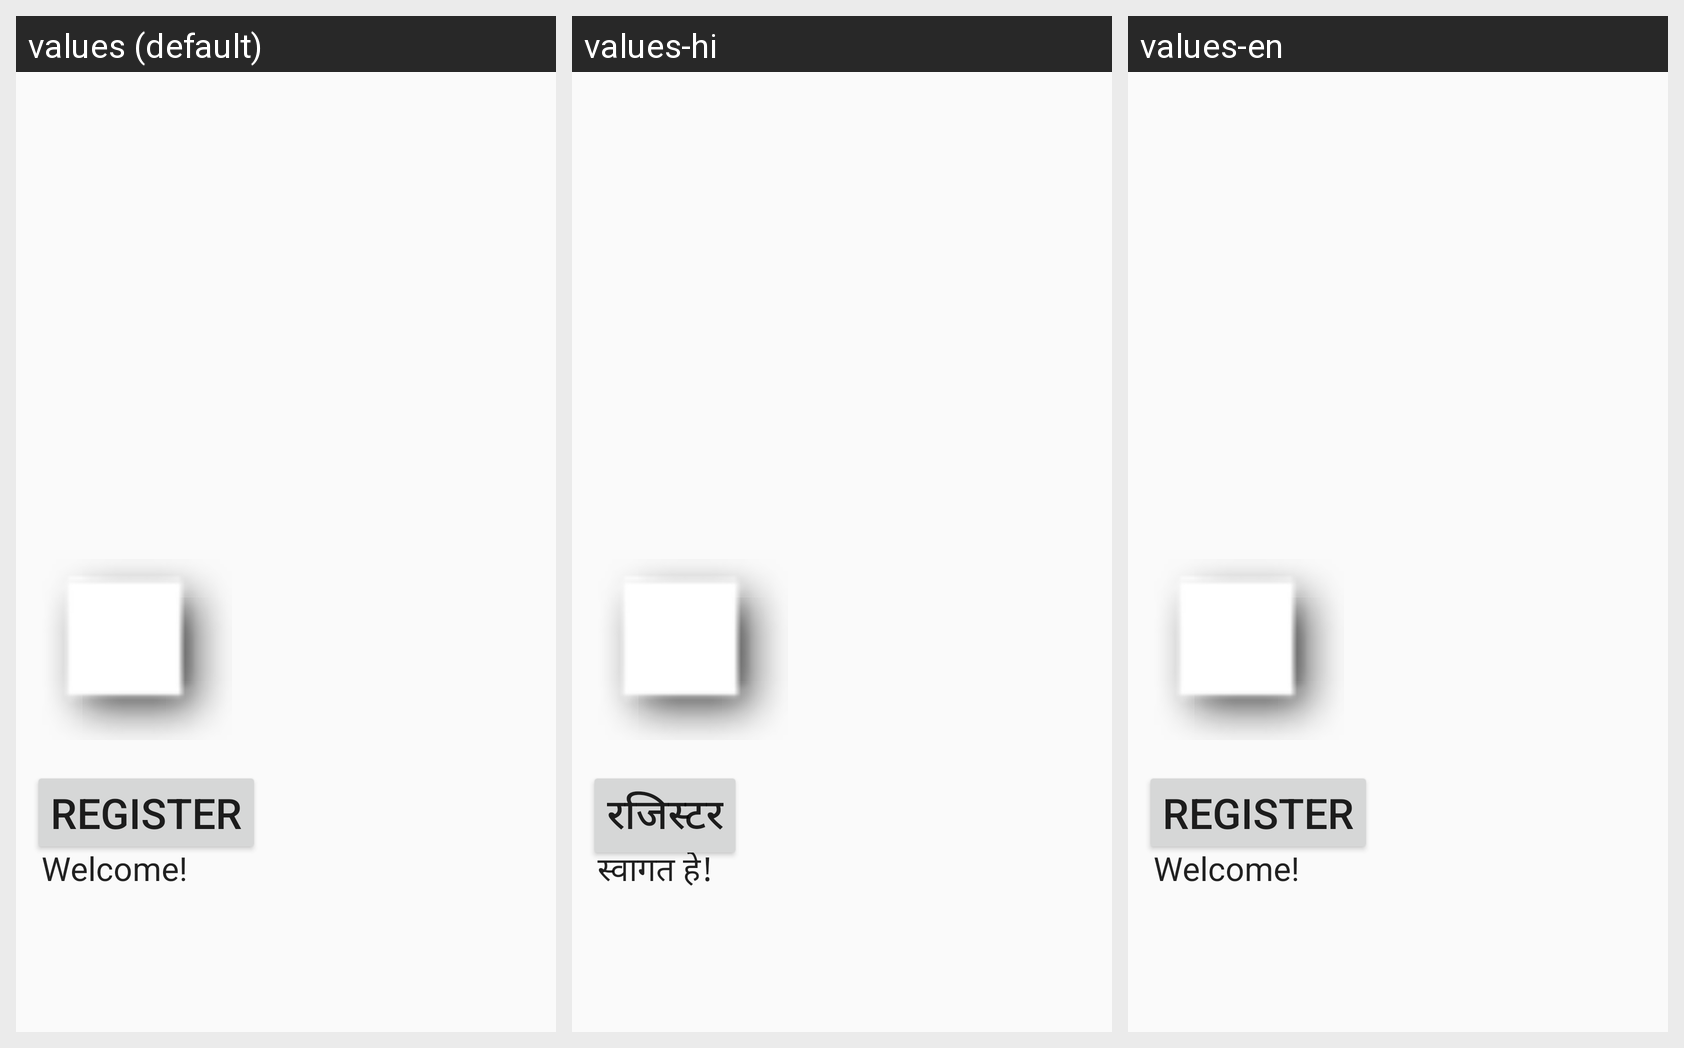

Here is an Android app screen in its default locale and in the app's own translations. Write out the translated-string differences for the strings that appear on this screen.
Android screen res/layout/activity_new_biometric.xml rendered under 3 locales, left to right: values (default), values-hi, values-en. Device: Nexus 5 (rendered at 1080×1920; each locale shown at half size, 540×960, under a caption strip naming it); theme AppTheme.
Strings drawn on this screen, with the default value and each locale's value (text and hints the layout hard-codes, and strings that could not be matched under every locale, appear in the picture but are not listed):

register
  values: Register
  values-hi: रजिस्टर
  values-en: Register

welcome
  values: Welcome!
  values-hi: स्वागत हे!
  values-en: Welcome!
